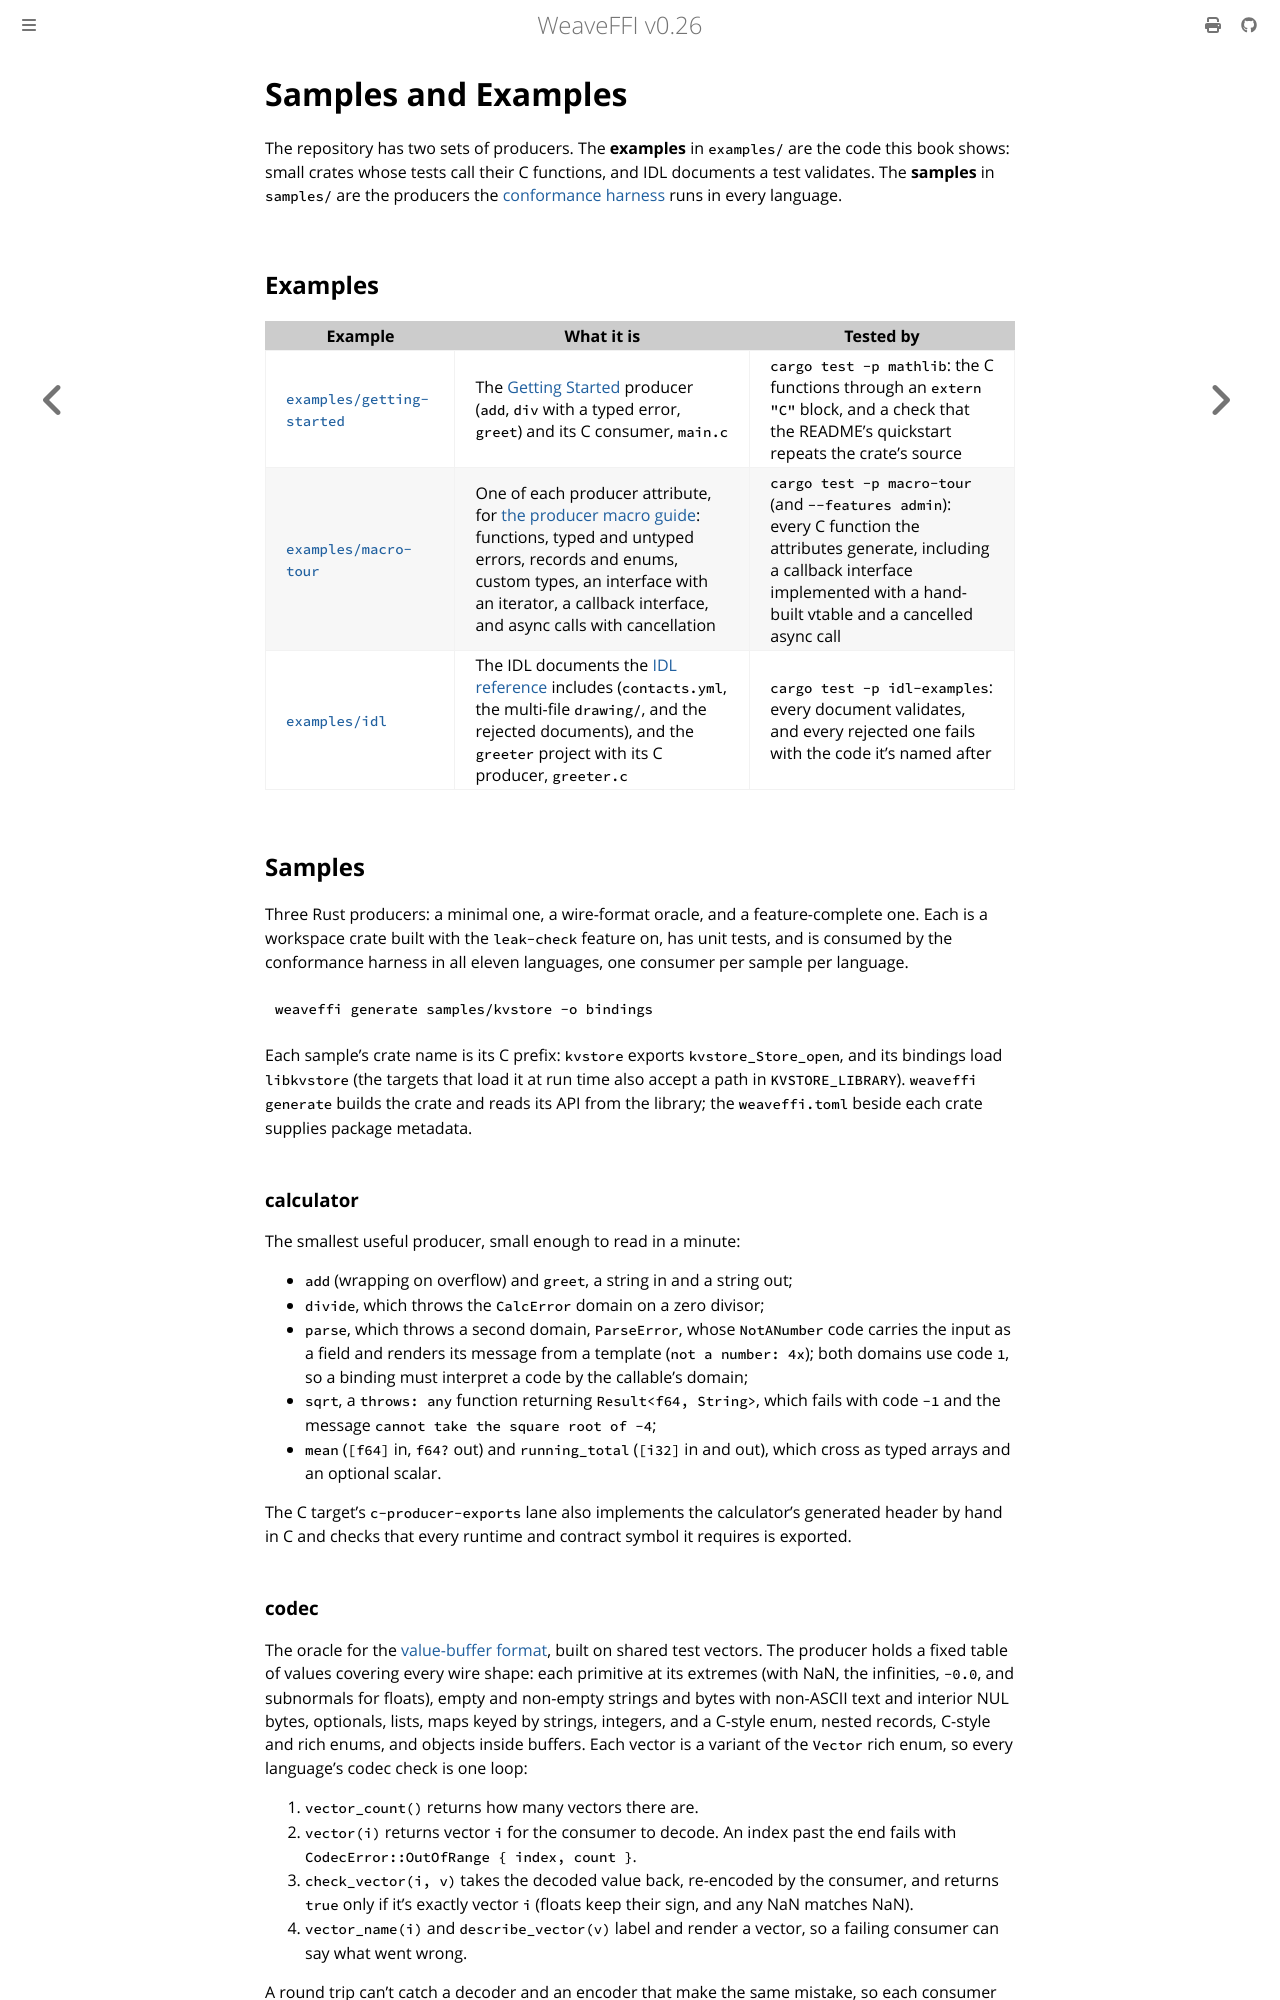

repository: weavefoundry/weaveffi · page: samples.html · generator: mdbook

# Samples and Examples

The repository has two sets of producers. The **examples** in `examples/`
are the code this book shows: small crates whose tests call their C
functions, and IDL documents a test validates. The **samples** in
`samples/` are the producers the
[conformance harness](generators/README.md) runs in every language.

## Examples

| Example | What it is | Tested by |
|---------|------------|-----------|
| [`examples/getting-started`](https://github.com/weavefoundry/weaveffi/tree/main/examples/getting-started) | The [Getting Started](getting-started.md) producer (`add`, `div` with a typed error, `greet`) and its C consumer, `main.c` | `cargo test -p mathlib`: the C functions through an `extern "C"` block, and a check that the README's quickstart repeats the crate's source |
| [`examples/macro-tour`](https://github.com/weavefoundry/weaveffi/tree/main/examples/macro-tour) | One of each producer attribute, for [the producer macro guide](guides/producer-macro.md): functions, typed and untyped errors, records and enums, custom types, an interface with an iterator, a callback interface, and async calls with cancellation | `cargo test -p macro-tour` (and `--features admin`): every C function the attributes generate, including a callback interface implemented with a hand-built vtable and a cancelled async call |
| [`examples/idl`](https://github.com/weavefoundry/weaveffi/tree/main/examples/idl) | The IDL documents the [IDL reference](reference/idl.md) includes (`contacts.yml`, the multi-file `drawing/`, and the rejected documents), and the `greeter` project with its C producer, `greeter.c` | `cargo test -p idl-examples`: every document validates, and every rejected one fails with the code it's named after |

## Samples

Three Rust producers: a minimal one, a wire-format oracle, and a
feature-complete one. Each is a workspace crate built with the `leak-check`
feature on, has unit tests, and is consumed by the conformance harness in
all eleven languages, one consumer per sample per language.

```bash
weaveffi generate samples/kvstore -o bindings
```

Each sample's crate name is its C prefix: `kvstore` exports
`kvstore_Store_open`, and its bindings load `libkvstore` (the targets that
load it at run time also accept a path in `KVSTORE_LIBRARY`). `weaveffi
generate` builds the crate and reads its API from the library; the
`weaveffi.toml` beside each crate supplies package metadata.

### calculator

The smallest useful producer, small enough to read in a minute:

- `add` (wrapping on overflow) and `greet`, a string in and a string out;
- `divide`, which throws the `CalcError` domain on a zero divisor;
- `parse`, which throws a second domain, `ParseError`, whose `NotANumber`
  code carries the input as a field and renders its message from a
  template (`not a number: 4x`); both domains use code `1`, so a binding
  must interpret a code by the callable's domain;
- `sqrt`, a `throws: any` function returning `Result<f64, String>`, which
  fails with code `-1` and the message `cannot take the square root of -4`;
- `mean` (`[f64]` in, `f64?` out) and `running_total` (`[i32]` in and out),
  which cross as typed arrays and an optional scalar.

The C target's `c-producer-exports` lane also implements the calculator's
generated header by hand in C and checks that every runtime and contract
symbol it requires is exported.
